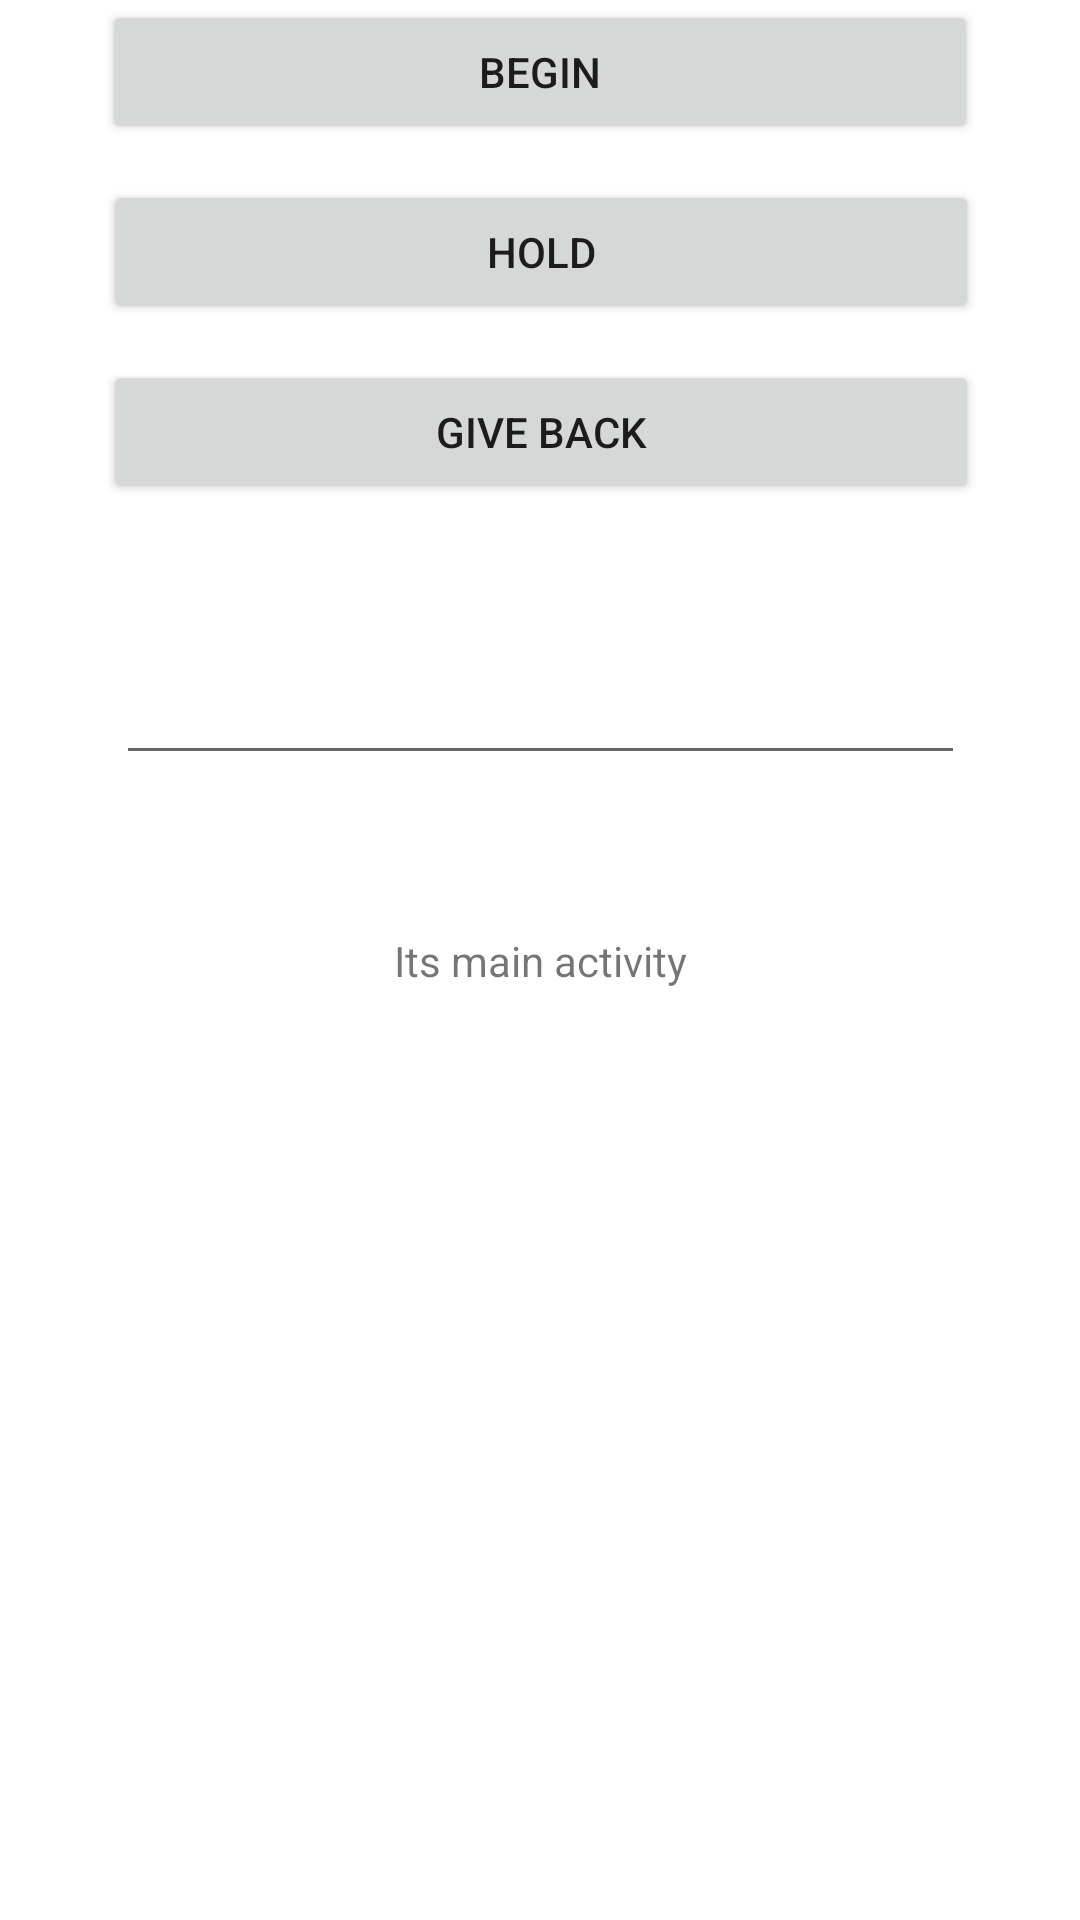

Android layout source for this screen:
<!-- AndroidManifest.xml: application theme Theme.Homework_context_intent -->
<!-- res/layout/activity_main.xml -->
<?xml version="1.0" encoding="utf-8"?>
<androidx.constraintlayout.widget.ConstraintLayout xmlns:android="http://schemas.android.com/apk/res/android"
    xmlns:app="http://schemas.android.com/apk/res-auto"
    xmlns:tools="http://schemas.android.com/tools"
    android:layout_width="match_parent"
    android:layout_height="match_parent"
    tools:context=".MainActivity">

    <TextView
        android:id="@+id/tv"
        android:layout_width="wrap_content"
        android:layout_height="wrap_content"
        android:text="Its main activity"
        app:layout_constraintBottom_toBottomOf="parent"
        app:layout_constraintEnd_toEndOf="parent"
        app:layout_constraintStart_toStartOf="parent"
        app:layout_constraintTop_toTopOf="parent" />

    <Button
        android:id="@+id/begin_button"
        android:layout_width="292dp"
        android:layout_height="48dp"
        android:text="Begin"
        app:layout_constraintEnd_toEndOf="parent"
        app:layout_constraintStart_toStartOf="parent"
        app:layout_constraintTop_toTopOf="parent" />

    <Button
        android:id="@+id/hold_button"
        android:layout_width="292dp"
        android:layout_height="48dp"
        android:layout_marginTop="60dp"
        android:text="Hold"
        app:layout_constraintEnd_toEndOf="parent"
        app:layout_constraintHorizontal_bias="0.504"
        app:layout_constraintStart_toStartOf="parent"
        app:layout_constraintTop_toTopOf="parent" />

    <Button
        android:id="@+id/give_back_button"
        android:layout_width="292dp"
        android:layout_height="48dp"
        android:layout_marginTop="12dp"
        android:text="Give back"
        app:layout_constraintEnd_toEndOf="parent"
        app:layout_constraintHorizontal_bias="0.504"
        app:layout_constraintStart_toStartOf="parent"
        app:layout_constraintTop_toBottomOf="@+id/hold_button" />

    <EditText
        android:id="@+id/editTextToSend"
        android:layout_width="283dp"
        android:layout_height="38dp"
        android:ems="10"
        app:layout_constraintBottom_toTopOf="@+id/tv"
        app:layout_constraintEnd_toEndOf="parent"
        app:layout_constraintStart_toStartOf="parent"
        app:layout_constraintTop_toBottomOf="@+id/give_back_button" />

</androidx.constraintlayout.widget.ConstraintLayout>
<!-- resources referenced by this layout -->
<resources>
  <style name="Theme.Homework_context_intent" parent="Theme.MaterialComponents.DayNight.DarkActionBar">
          
          <item name="colorPrimary">@color/purple_500</item>
          <item name="colorPrimaryVariant">@color/purple_700</item>
          <item name="colorOnPrimary">@color/white</item>
          
          <item name="colorSecondary">@color/teal_200</item>
          <item name="colorSecondaryVariant">@color/teal_700</item>
          <item name="colorOnSecondary">@color/black</item>
          
          <item name="android:statusBarColor">?attr/colorPrimaryVariant</item>
          
      </style>
  <!-- not gathered from this repository: default colours our renderer supplied (Android Studio template values) -->
  <color name="purple_500">#FF6200EE</color>
  <color name="purple_700">#FF3700B3</color>
  <color name="teal_200">#FF03DAC5</color>
  <color name="teal_700">#FF018786</color>
  <color name="black">#FF000000</color>
  <color name="white">#FFFFFFFF</color>
</resources>
